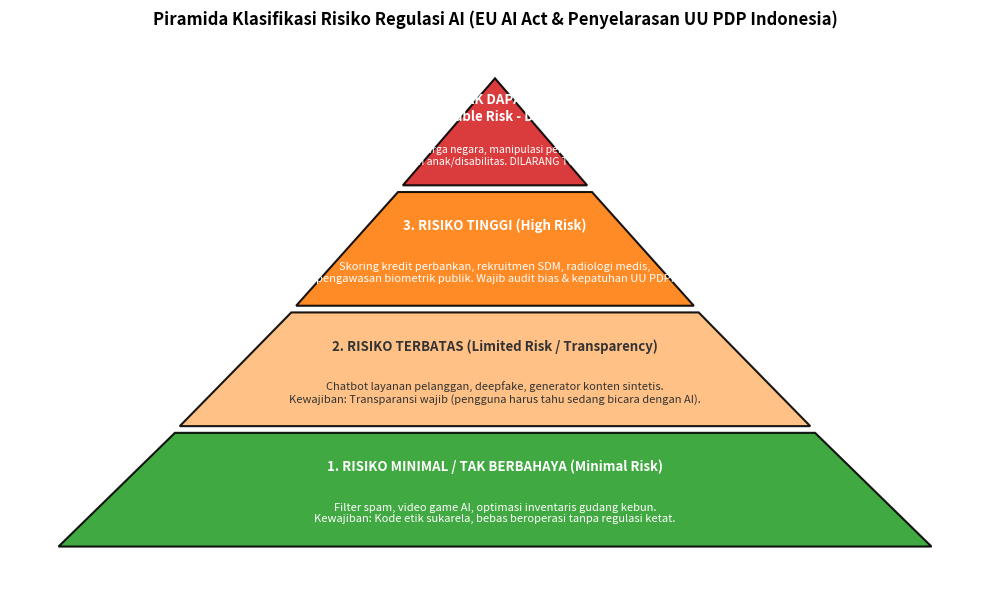

Recreate this plot in Python.
import matplotlib.pyplot as plt
import matplotlib.patches as patches

fig, ax = plt.subplots(figsize=(10, 6), dpi=300)
ax.set_xlim(0, 10)
ax.set_ylim(0, 8)
ax.axis('off')

# Pyramid layers: (bottom, height, x_left_bottom, x_right_bottom, x_left_top, x_right_top)
# We can draw 4 trapezoids / triangles from bottom to top
layers = [
    {
        "y0": 0.5, "y1": 2.2, "x0_l": 0.5, "x0_r": 9.5, "x1_l": 1.7, "x1_r": 8.3,
        "title": "1. RISIKO MINIMAL / TAK BERBAHAYA (Minimal Risk)",
        "desc": "Filter spam, video game AI, optimasi inventaris gudang kebun.\nKewajiban: Kode etik sukarela, bebas beroperasi tanpa regulasi ketat.",
        "color": "#2ca02c", "text_color": "#ffffff"
    },
    {
        "y0": 2.3, "y1": 4.0, "x0_l": 1.75, "x0_r": 8.25, "x1_l": 2.9, "x1_r": 7.1,
        "title": "2. RISIKO TERBATAS (Limited Risk / Transparency)",
        "desc": "Chatbot layanan pelanggan, deepfake, generator konten sintetis.\nKewajiban: Transparansi wajib (pengguna harus tahu sedang bicara dengan AI).",
        "color": "#ffbb78", "text_color": "#333333"
    },
    {
        "y0": 4.1, "y1": 5.8, "x0_l": 2.95, "x0_r": 7.05, "x1_l": 4.0, "x1_r": 6.0,
        "title": "3. RISIKO TINGGI (High Risk)",
        "desc": "Skoring kredit perbankan, rekruitmen SDM, radiologi medis,\npengawasan biometrik publik. Wajib audit bias & kepatuhan UU PDP!",
        "color": "#ff7f0e", "text_color": "#ffffff"
    },
    {
        "y0": 5.9, "y1": 7.5, "x0_l": 4.05, "x0_r": 5.95, "x1_l": 5.0, "x1_r": 5.0,
        "title": "4. RISIKO TAK DAPAT DITERIMA\n(Unacceptable Risk - DILARANG!)",
        "desc": "Social scoring warga negara, manipulasi perilaku subliminal,\neksploitasi kerentanan anak/disabilitas. DILARANG TOTAL SECARA HUKUM.",
        "color": "#d62728", "text_color": "#ffffff"
    }
]

for l in layers:
    poly = patches.Polygon([
        [l["x0_l"], l["y0"]],
        [l["x0_r"], l["y0"]],
        [l["x1_r"], l["y1"]],
        [l["x1_l"], l["y1"]]
    ], closed=True, facecolor=l["color"], edgecolor='black', linewidth=1.5, alpha=0.9)
    ax.add_patch(poly)
    
    # Text in center
    mid_y = (l["y0"] + l["y1"]) / 2
    if "DILARANG" in l["title"]:
        ax.text(5.0, mid_y + 0.35, l["title"], ha='center', va='center', fontsize=9.5, fontweight='bold', color=l["text_color"])
        ax.text(5.0, mid_y - 0.35, l["desc"], ha='center', va='center', fontsize=7.5, color=l["text_color"], multialignment='center')
    else:
        ax.text(5.0, mid_y + 0.35, l["title"], ha='center', va='center', fontsize=9.5, fontweight='bold', color=l["text_color"])
        ax.text(5.0, mid_y - 0.35, l["desc"], ha='center', va='center', fontsize=8, color=l["text_color"], multialignment='center')

plt.title("Piramida Klasifikasi Risiko Regulasi AI (EU AI Act & Penyelarasan UU PDP Indonesia)", 
          fontsize=12, fontweight='bold', pad=15)
plt.tight_layout()
plt.savefig(r"e:\Project Buku\docs\assets\piramida_risiko_ai_act.png", dpi=300, bbox_inches='tight')
plt.close()
print("AI Risk Pyramid diagram generated successfully.")
